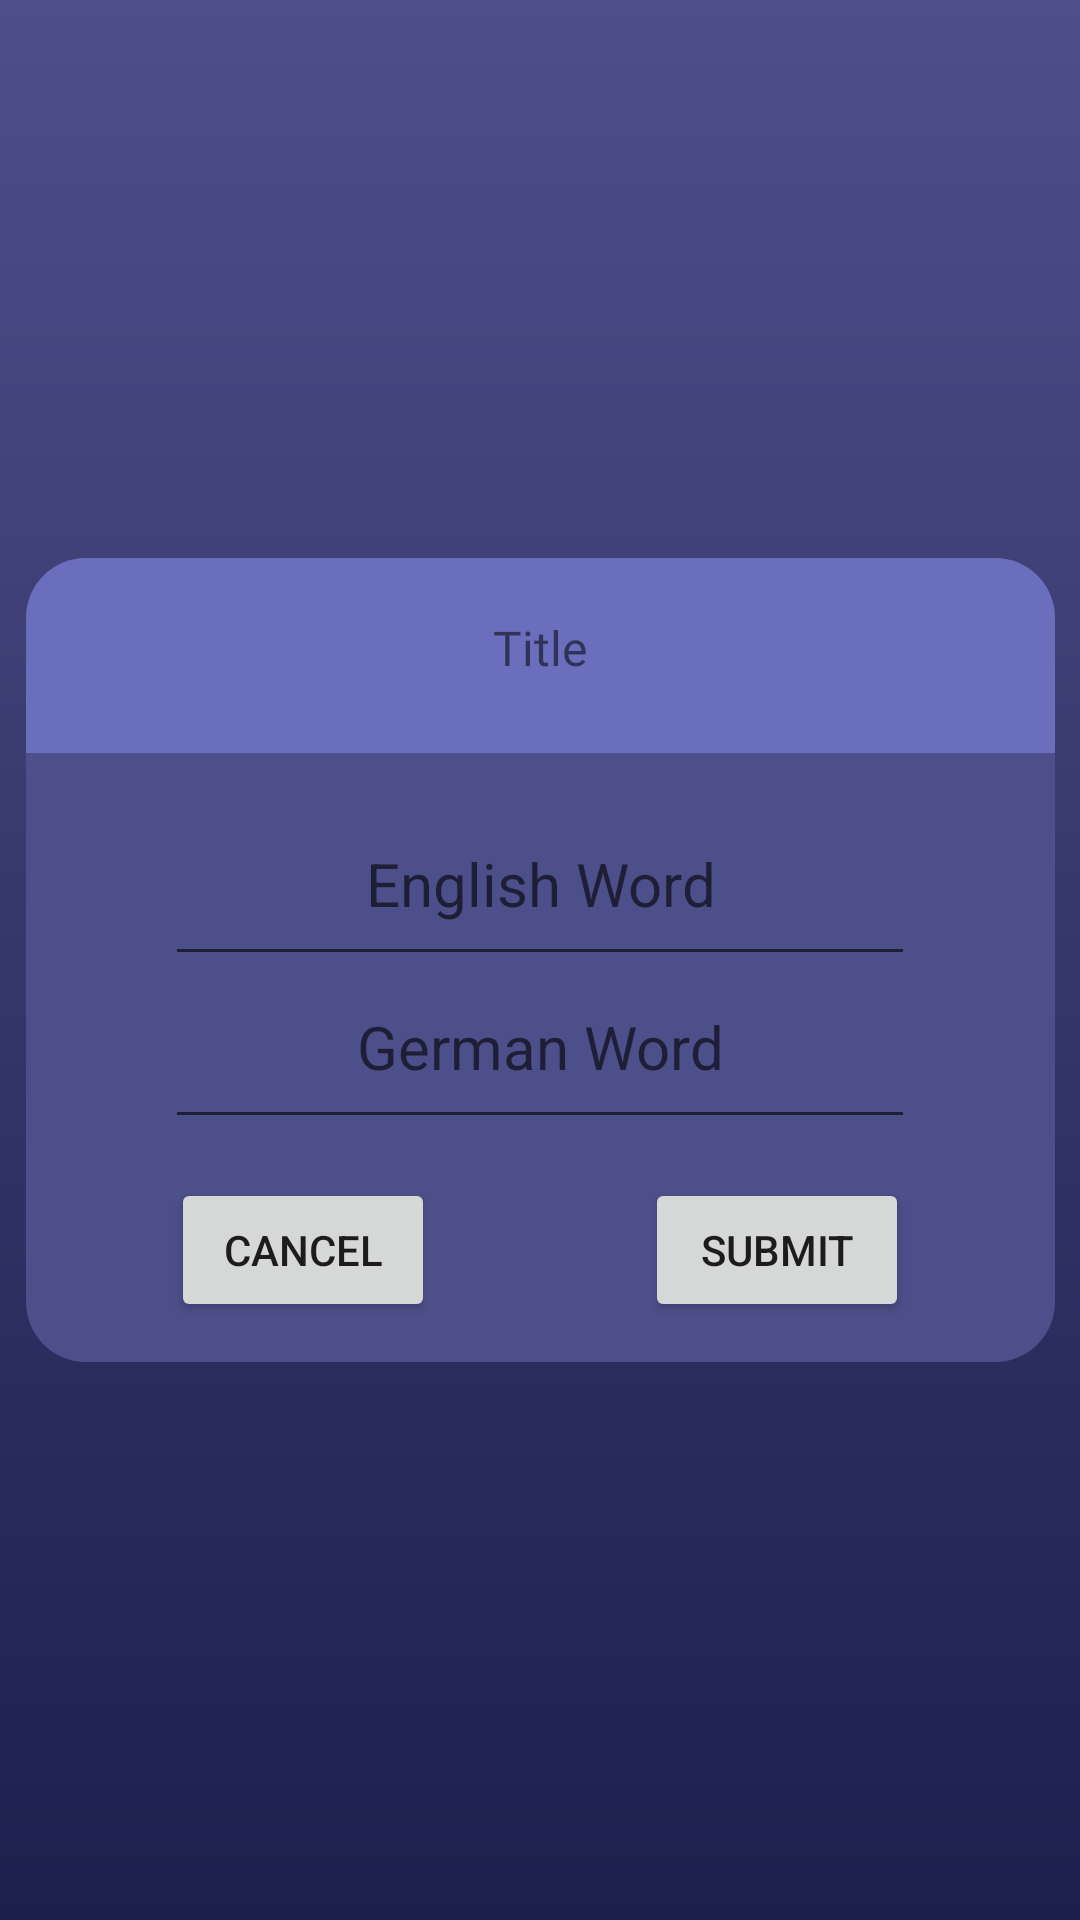

Android layout source for this screen:
<!-- AndroidManifest.xml: application theme Theme.VokabelQuizApp -->
<!-- res/layout/new_vocab_popup.xml -->
<?xml version="1.0" encoding="utf-8"?>
<androidx.constraintlayout.widget.ConstraintLayout xmlns:android="http://schemas.android.com/apk/res/android"
    xmlns:app="http://schemas.android.com/apk/res-auto"
    xmlns:tools="http://schemas.android.com/tools"
    android:layout_width="match_parent"
    android:layout_height="match_parent">

    <LinearLayout
        android:layout_width="343dp"
        android:layout_height="268dp"
        android:layout_marginStart="16dp"
        android:layout_marginEnd="16dp"
        android:gravity="center_horizontal"
        android:orientation="vertical"
        app:layout_constraintBottom_toBottomOf="parent"
        app:layout_constraintEnd_toEndOf="parent"
        app:layout_constraintStart_toStartOf="parent"
        app:layout_constraintTop_toTopOf="parent"
        android:background="@drawable/popup_shape">

        <include layout="@layout/toolbar_top_round"/>

        <com.google.android.material.textfield.TextInputEditText
            android:id="@+id/newFirstVocab"
            android:layout_width="250dp"
            android:layout_height="45dp"
            android:layout_weight="1"
            android:gravity="center_horizontal"
            android:hint="@string/english_word"
            android:maxLength="15"
            android:textSize="20sp" />

        <com.google.android.material.textfield.TextInputEditText
            android:id="@+id/newSecondVocab"
            android:layout_width="250dp"
            android:layout_height="45dp"
            android:layout_weight="1"
            android:gravity="center_horizontal"
            android:hint="@string/german_word"
            android:maxLength="15"
            android:text=""
            android:textSize="20sp" />

        <LinearLayout
            android:layout_width="269dp"
            android:layout_height="65dp"
            android:layout_weight="1"
            android:gravity="center"
            android:orientation="horizontal">

            <Button
                android:id="@+id/newVocabCancel"
                android:layout_width="wrap_content"
                android:layout_height="wrap_content"
                android:layout_marginTop="0dp"
                android:layout_marginBottom="0dp"
                android:layout_weight="0"
                android:text="Cancel" />

            <Button
                android:id="@+id/newVocabSubmit"
                android:layout_width="wrap_content"
                android:layout_height="wrap_content"
                android:layout_marginStart="70dp"
                android:layout_marginTop="0dp"
                android:layout_marginBottom="0dp"
                android:layout_weight="0"
                android:text="Submit" />
        </LinearLayout>

    </LinearLayout>

</androidx.constraintlayout.widget.ConstraintLayout>
<!-- res/layout/toolbar_top_round.xml (included above) -->
<?xml version="1.0" encoding="utf-8"?>
<androidx.constraintlayout.widget.ConstraintLayout xmlns:android="http://schemas.android.com/apk/res/android"
    xmlns:app="http://schemas.android.com/apk/res-auto"
    android:layout_width="match_parent"
    android:layout_height="wrap_content">

    <RelativeLayout
        android:id="@+id/relativeLayout3"
        android:layout_width="wrap_content"
        android:layout_height="wrap_content"
        android:background="@drawable/rounded_layout_shape"
        android:paddingTop="5dp"
        android:paddingBottom="10dp"
        app:layout_constraintEnd_toEndOf="parent"
        app:layout_constraintStart_toStartOf="parent"
        app:layout_constraintTop_toTopOf="parent">

        <include layout="@layout/toolbar_top" />
    </RelativeLayout>

    <Space
        android:layout_width="match_parent"
        android:layout_height="20dp"
        android:background="#00FFFFFF"
        app:layout_constraintEnd_toEndOf="parent"
        app:layout_constraintStart_toStartOf="parent"
        app:layout_constraintTop_toBottomOf="@+id/relativeLayout3" />


</androidx.constraintlayout.widget.ConstraintLayout>
<!-- res/layout/toolbar_top.xml (included above) -->
<?xml version="1.0" encoding="utf-8"?>
<androidx.constraintlayout.widget.ConstraintLayout xmlns:android="http://schemas.android.com/apk/res/android"
    xmlns:app="http://schemas.android.com/apk/res-auto"
    xmlns:tools="http://schemas.android.com/tools"
    android:layout_width="match_parent"
    android:layout_height="wrap_content">


    <LinearLayout
        android:layout_width="match_parent"
        android:layout_height="50dp"
        android:gravity="center_vertical"
        android:orientation="horizontal"
        app:layout_constraintEnd_toEndOf="parent"
        app:layout_constraintStart_toStartOf="parent"
        app:layout_constraintTop_toTopOf="parent">

        <RelativeLayout
            android:layout_width="wrap_content"
            android:layout_height="wrap_content"
            android:layout_weight="1"
            android:gravity="center_horizontal">

            <ImageButton
                android:id="@+id/returnBtn"
                android:layout_width="50dp"
                android:layout_height="50dp"
                android:background="@drawable/ripple_effect_button_transparent"
                android:visibility="invisible"
                app:srcCompat="?attr/actionModeCloseDrawable"
                tools:visibility="visible" />
        </RelativeLayout>

        <TextView
            android:id="@+id/toolbarText"
            android:layout_width="150dp"
            android:layout_height="wrap_content"
            android:layout_weight="1"
            android:fontFamily="@font/alfa_slab_one"
            android:gravity="center"
            android:text="Title"
            android:textSize="16sp" />

        <RelativeLayout
            android:id="@+id/closeLayout"
            android:layout_width="wrap_content"
            android:layout_height="wrap_content"
            android:layout_weight="1"
            android:gravity="center_horizontal">

            <ImageButton
                android:id="@+id/closeBtn"
                android:layout_width="50dp"
                android:layout_height="50dp"
                android:background="@drawable/ripple_effect_button_transparent"
                android:visibility="invisible"
                app:srcCompat="@android:drawable/ic_menu_close_clear_cancel"
                tools:visibility="visible" />
        </RelativeLayout>

        <RelativeLayout
            android:id="@+id/settingsLayout"
            android:layout_width="wrap_content"
            android:layout_height="wrap_content"
            android:layout_weight="1"
            android:gravity="center_horizontal"
            android:visibility="gone"
            tools:visibility="visible">

            <ImageButton
                android:id="@+id/vocabListSettingsBtn"
                android:layout_width="50dp"
                android:layout_height="50dp"
                android:layout_centerInParent="true"
                android:background="@drawable/ripple_effect_button_transparent"
                android:padding="15dp"
                android:scaleType="fitCenter"
                android:visibility="visible"
                app:srcCompat="@drawable/settingsui"
                tools:visibility="visible" />
        </RelativeLayout>

    </LinearLayout>
</androidx.constraintlayout.widget.ConstraintLayout>
<!-- resources referenced by this layout -->
<resources>
  <!-- drawable popup_shape (drawable) -->
  <?xml version="1.0" encoding="utf-8"?>
  <shape xmlns:android="http://schemas.android.com/apk/res/android"
      android:shape="rectangle">
  
      <solid android:color="@color/blue_light"/>
  
      <corners
          android:radius="20dp"/>
  </shape>
  <!-- drawable ripple_effect_button_transparent (drawable) -->
  <?xml version="1.0" encoding="utf-8"?>
  <ripple xmlns:android="http://schemas.android.com/apk/res/android"
      android:color="?android:attr/colorControlHighlight">
      <item android:id="@android:id/mask">
          <shape android:shape="rectangle">
              <solid android:color="#000000" />
              <corners android:radius="360dp" />
          </shape>
      </item>
      <item android:drawable="@drawable/roundedbutton_transparent" />
  </ripple>
  <!-- drawable rounded_layout_shape (drawable) -->
  <?xml version="1.0" encoding="utf-8"?>
  <shape xmlns:android="http://schemas.android.com/apk/res/android"
      android:shape="rectangle">
  
      <solid
          android:color="@color/blue_primary"/>
  
      <corners
          android:topLeftRadius="20dp"
          android:topRightRadius="20dp"/>
  
  </shape>
  <!-- drawable settingsui: png bitmap (drawable-v24, 598 bytes) -->
  <string name="english_word">English Word</string>
  <string name="german_word">German Word</string>
  <style name="Theme.VokabelQuizApp" parent="Theme.MaterialComponents.DayNight.NoActionBar">
          
          <item name="colorPrimary">@color/blue_primary</item>
          <item name="colorPrimaryVariant">@color/blue_dark</item>
          <item name="colorOnPrimary">@color/white</item>
          <item name="android:windowBackground">@drawable/app_background</item>
          
      </style>
  <color name="blue_light">#4D4F8A</color>
  <!-- drawable roundedbutton_transparent (drawable) -->
  <?xml version="1.0" encoding="utf-8"?>
  <shape xmlns:android="http://schemas.android.com/apk/res/android"
      android:shape="rectangle">
      <solid android:color="#00000000"/>
      <corners android:radius="360dp"/>
  </shape>
  <color name="blue_primary">#FF6B6EBD</color>
  <color name="blue_dark">#1D1F4D</color>
  <color name="white">#FFFFFFFF</color>
  <!-- drawable app_background (drawable) -->
  <?xml version="1.0" encoding="utf-8"?>
  <shape xmlns:android="http://schemas.android.com/apk/res/android"
      android:shape="rectangle">
  
      <gradient
          android:startColor="#1D1F4D"
          android:endColor="#4D4F8A"
          android:type="linear"
          android:angle="90"/>
  
  </shape>
</resources>
